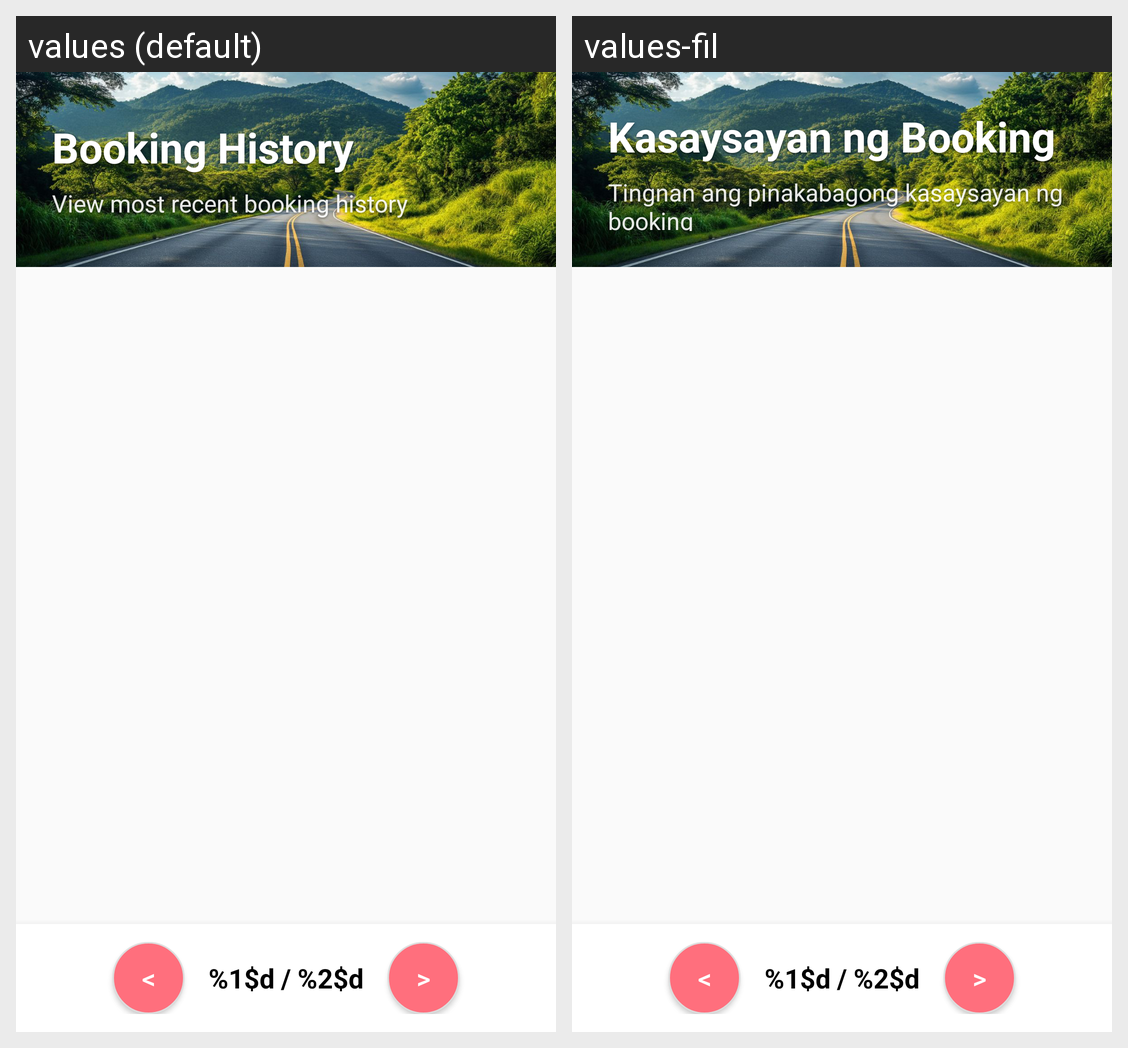

Here is an Android app screen in its default locale and in the app's own translations. Write out the translated-string differences for the strings that appear on this screen.
Android screen res/layout/activity_my_trips.xml rendered under 2 locales, left to right: values (default), values-fil. Device: Nexus 5 (rendered at 1080×1920; each locale shown at half size, 540×960, under a caption strip naming it); theme Theme.Arangkada.NoActionBar.
Strings drawn on this screen, with the default value and each locale's value (text and hints the layout hard-codes, and strings that could not be matched under every locale, appear in the picture but are not listed):

booking_history
  values: Booking History
  values-fil: Kasaysayan ng Booking

view_recent_history
  values: View most recent booking history
  values-fil: Tingnan ang pinakabagong kasaysayan ng booking

page_indicator
  values: %1$d / %2$d
  values-fil: %1$d / %2$d
